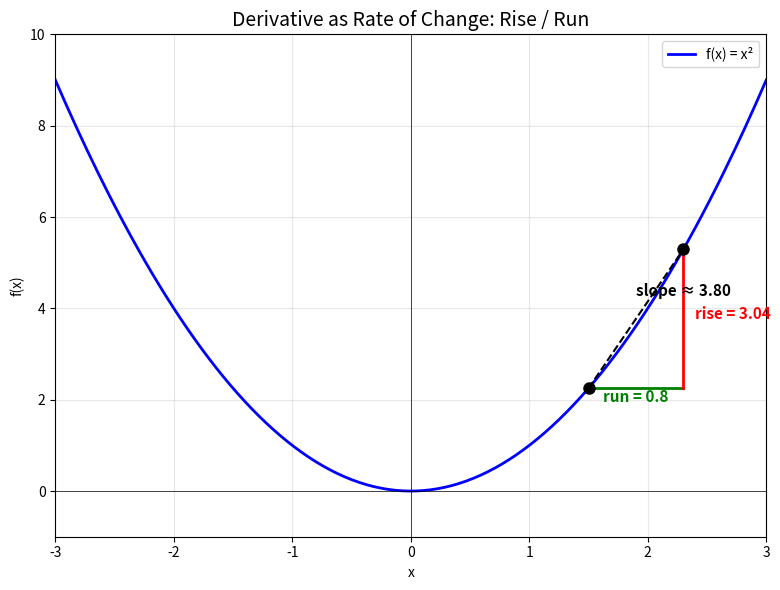
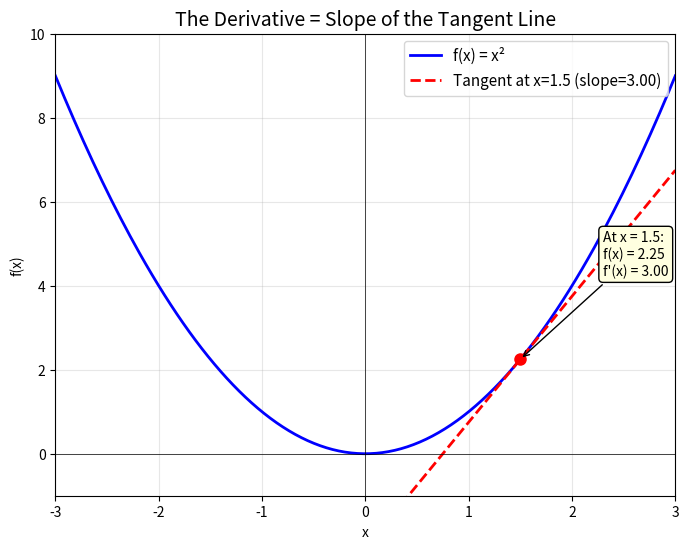
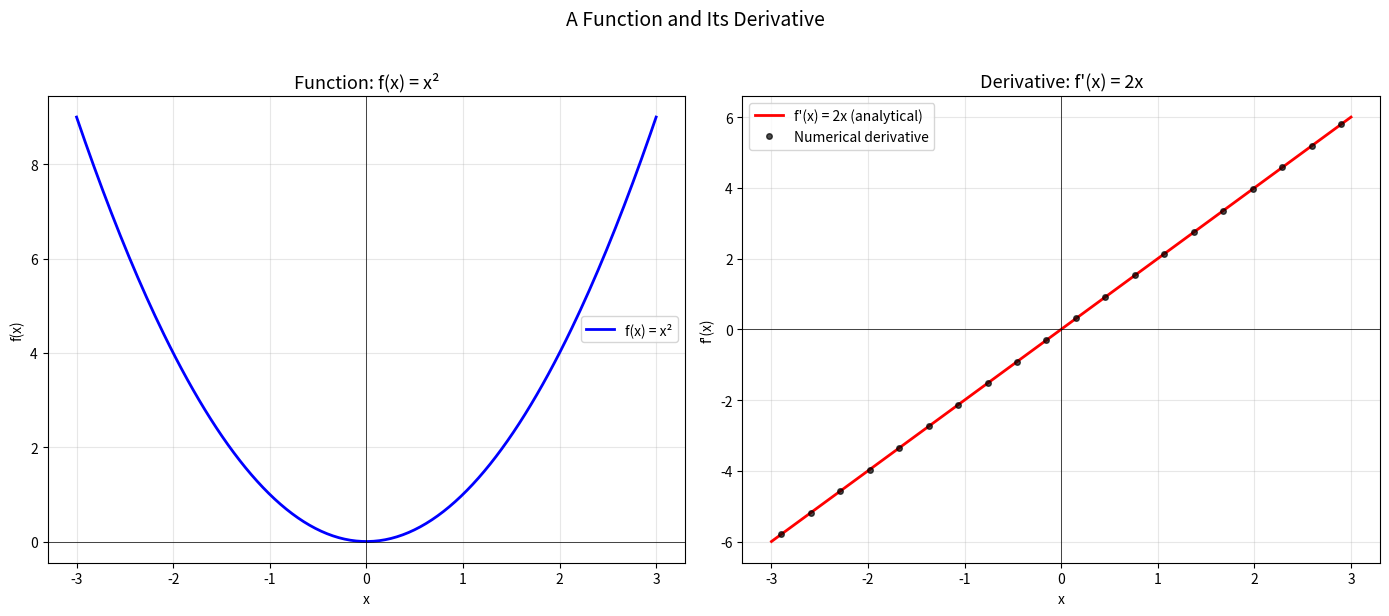

Generate these figures, in order, with matplotlib:
# ABOUTME: Visualizes derivatives as tangent lines and slopes of curves.
# ABOUTME: Run with `python derivatives.py` to see interactive matplotlib plots.

import numpy as np
import matplotlib.pyplot as plt

# ============================================================
# CONFIGURATION — Change these to experiment!
# ============================================================

# The function to visualize (and its analytical derivative for comparison)
def f(x):
    return x**2

def f_derivative(x):
    return 2 * x

FUNCTION_LABEL = "f(x) = x²"

# Point at which to draw the tangent line
TANGENT_POINT = 1.5

# Step size for numerical derivative
H = 0.001

# Range for plots
X_MIN, X_MAX = -3, 3


def numerical_derivative(func, x, h=H):
    """Compute the derivative numerically using the central difference method."""
    return (func(x + h) - func(x - h)) / (2 * h)


def plot_tangent_line():
    """Show a function with its tangent line at a point."""
    x = np.linspace(X_MIN, X_MAX, 200)
    y = f(x)

    # Tangent line at the chosen point
    slope = numerical_derivative(f, TANGENT_POINT)
    y0 = f(TANGENT_POINT)
    tangent_y = slope * (x - TANGENT_POINT) + y0

    fig, ax = plt.subplots(1, 1, figsize=(8, 6))
    ax.plot(x, y, "b-", linewidth=2, label=FUNCTION_LABEL)
    ax.plot(x, tangent_y, "r--", linewidth=2,
            label=f"Tangent at x={TANGENT_POINT} (slope={slope:.2f})")
    ax.plot(TANGENT_POINT, y0, "ro", markersize=8)

    ax.set_xlim(X_MIN, X_MAX)
    ax.set_ylim(-1, X_MAX**2 + 1)
    ax.axhline(y=0, color="k", linewidth=0.5)
    ax.axvline(x=0, color="k", linewidth=0.5)
    ax.grid(True, alpha=0.3)
    ax.legend(fontsize=11)
    ax.set_title("The Derivative = Slope of the Tangent Line", fontsize=14)
    ax.set_xlabel("x")
    ax.set_ylabel("f(x)")

    # Annotate
    ax.annotate(
        f"At x = {TANGENT_POINT}:\nf(x) = {y0:.2f}\nf'(x) = {slope:.2f}",
        xy=(TANGENT_POINT, y0),
        xytext=(TANGENT_POINT + 0.8, y0 + 2),
        fontsize=10,
        arrowprops=dict(arrowstyle="->", color="black"),
        bbox=dict(boxstyle="round,pad=0.3", facecolor="lightyellow"),
    )

    return fig


def plot_function_and_derivative():
    """Show a function and its derivative side by side."""
    x = np.linspace(X_MIN, X_MAX, 200)
    y = f(x)
    dy = f_derivative(x)

    # Also compute numerical derivative at sample points
    sample_x = np.linspace(X_MIN + 0.1, X_MAX - 0.1, 20)
    numerical_dy = np.array([numerical_derivative(f, xi) for xi in sample_x])

    fig, axes = plt.subplots(1, 2, figsize=(14, 6))

    # Function
    axes[0].plot(x, y, "b-", linewidth=2, label=FUNCTION_LABEL)
    axes[0].set_title(f"Function: {FUNCTION_LABEL}", fontsize=13)
    axes[0].axhline(y=0, color="k", linewidth=0.5)
    axes[0].axvline(x=0, color="k", linewidth=0.5)
    axes[0].grid(True, alpha=0.3)
    axes[0].legend()
    axes[0].set_xlabel("x")
    axes[0].set_ylabel("f(x)")

    # Derivative
    axes[1].plot(x, dy, "r-", linewidth=2, label="f'(x) = 2x (analytical)")
    axes[1].plot(sample_x, numerical_dy, "ko", markersize=4, alpha=0.7,
                 label="Numerical derivative")
    axes[1].set_title("Derivative: f'(x) = 2x", fontsize=13)
    axes[1].axhline(y=0, color="k", linewidth=0.5)
    axes[1].axvline(x=0, color="k", linewidth=0.5)
    axes[1].grid(True, alpha=0.3)
    axes[1].legend()
    axes[1].set_xlabel("x")
    axes[1].set_ylabel("f'(x)")

    fig.suptitle("A Function and Its Derivative", fontsize=14, y=1.02)
    fig.tight_layout()
    return fig


def plot_derivative_as_rate():
    """Show the derivative as rate of change: zoom in on a small interval."""
    x = np.linspace(X_MIN, X_MAX, 200)
    y = f(x)

    # Show the "rise over run" at the tangent point
    dx = 0.8
    x0 = TANGENT_POINT
    x1 = x0 + dx
    y0 = f(x0)
    y1 = f(x1)
    slope = (y1 - y0) / dx

    fig, ax = plt.subplots(1, 1, figsize=(8, 6))
    ax.plot(x, y, "b-", linewidth=2, label=FUNCTION_LABEL)

    # Rise-over-run triangle
    ax.plot([x0, x1], [y0, y0], "g-", linewidth=2)   # Run (horizontal)
    ax.plot([x1, x1], [y0, y1], "r-", linewidth=2)   # Rise (vertical)
    ax.plot([x0, x1], [y0, y1], "k--", linewidth=1.5) # Secant line

    ax.plot(x0, y0, "ko", markersize=8)
    ax.plot(x1, y1, "ko", markersize=8)

    # Labels
    ax.annotate(f"run = {dx}", xy=((x0 + x1) / 2, y0 - 0.3), fontsize=11,
                color="green", ha="center", fontweight="bold")
    ax.annotate(f"rise = {y1 - y0:.2f}", xy=(x1 + 0.1, (y0 + y1) / 2), fontsize=11,
                color="red", fontweight="bold")
    ax.annotate(f"slope ≈ {slope:.2f}", xy=((x0 + x1) / 2, (y0 + y1) / 2 + 0.5),
                fontsize=11, fontweight="bold")

    ax.set_xlim(X_MIN, X_MAX)
    ax.set_ylim(-1, X_MAX**2 + 1)
    ax.axhline(y=0, color="k", linewidth=0.5)
    ax.axvline(x=0, color="k", linewidth=0.5)
    ax.grid(True, alpha=0.3)
    ax.legend()
    ax.set_title("Derivative as Rate of Change: Rise / Run", fontsize=14)
    ax.set_xlabel("x")
    ax.set_ylabel("f(x)")

    fig.tight_layout()
    return fig


if __name__ == "__main__":
    print("Derivatives: Tangent Lines and Rates of Change")
    print("=" * 50)
    print(f"Function: {FUNCTION_LABEL}")
    print(f"Tangent point: x = {TANGENT_POINT}")
    print(f"f({TANGENT_POINT}) = {f(TANGENT_POINT):.4f}")
    print(f"Numerical derivative: f'({TANGENT_POINT}) = {numerical_derivative(f, TANGENT_POINT):.4f}")
    print(f"Analytical derivative: f'({TANGENT_POINT}) = {f_derivative(TANGENT_POINT):.4f}")
    print()
    print("Close each plot window to see the next one.")

    plot_derivative_as_rate()
    plt.show()

    plot_tangent_line()
    plt.show()

    plot_function_and_derivative()
    plt.show()
